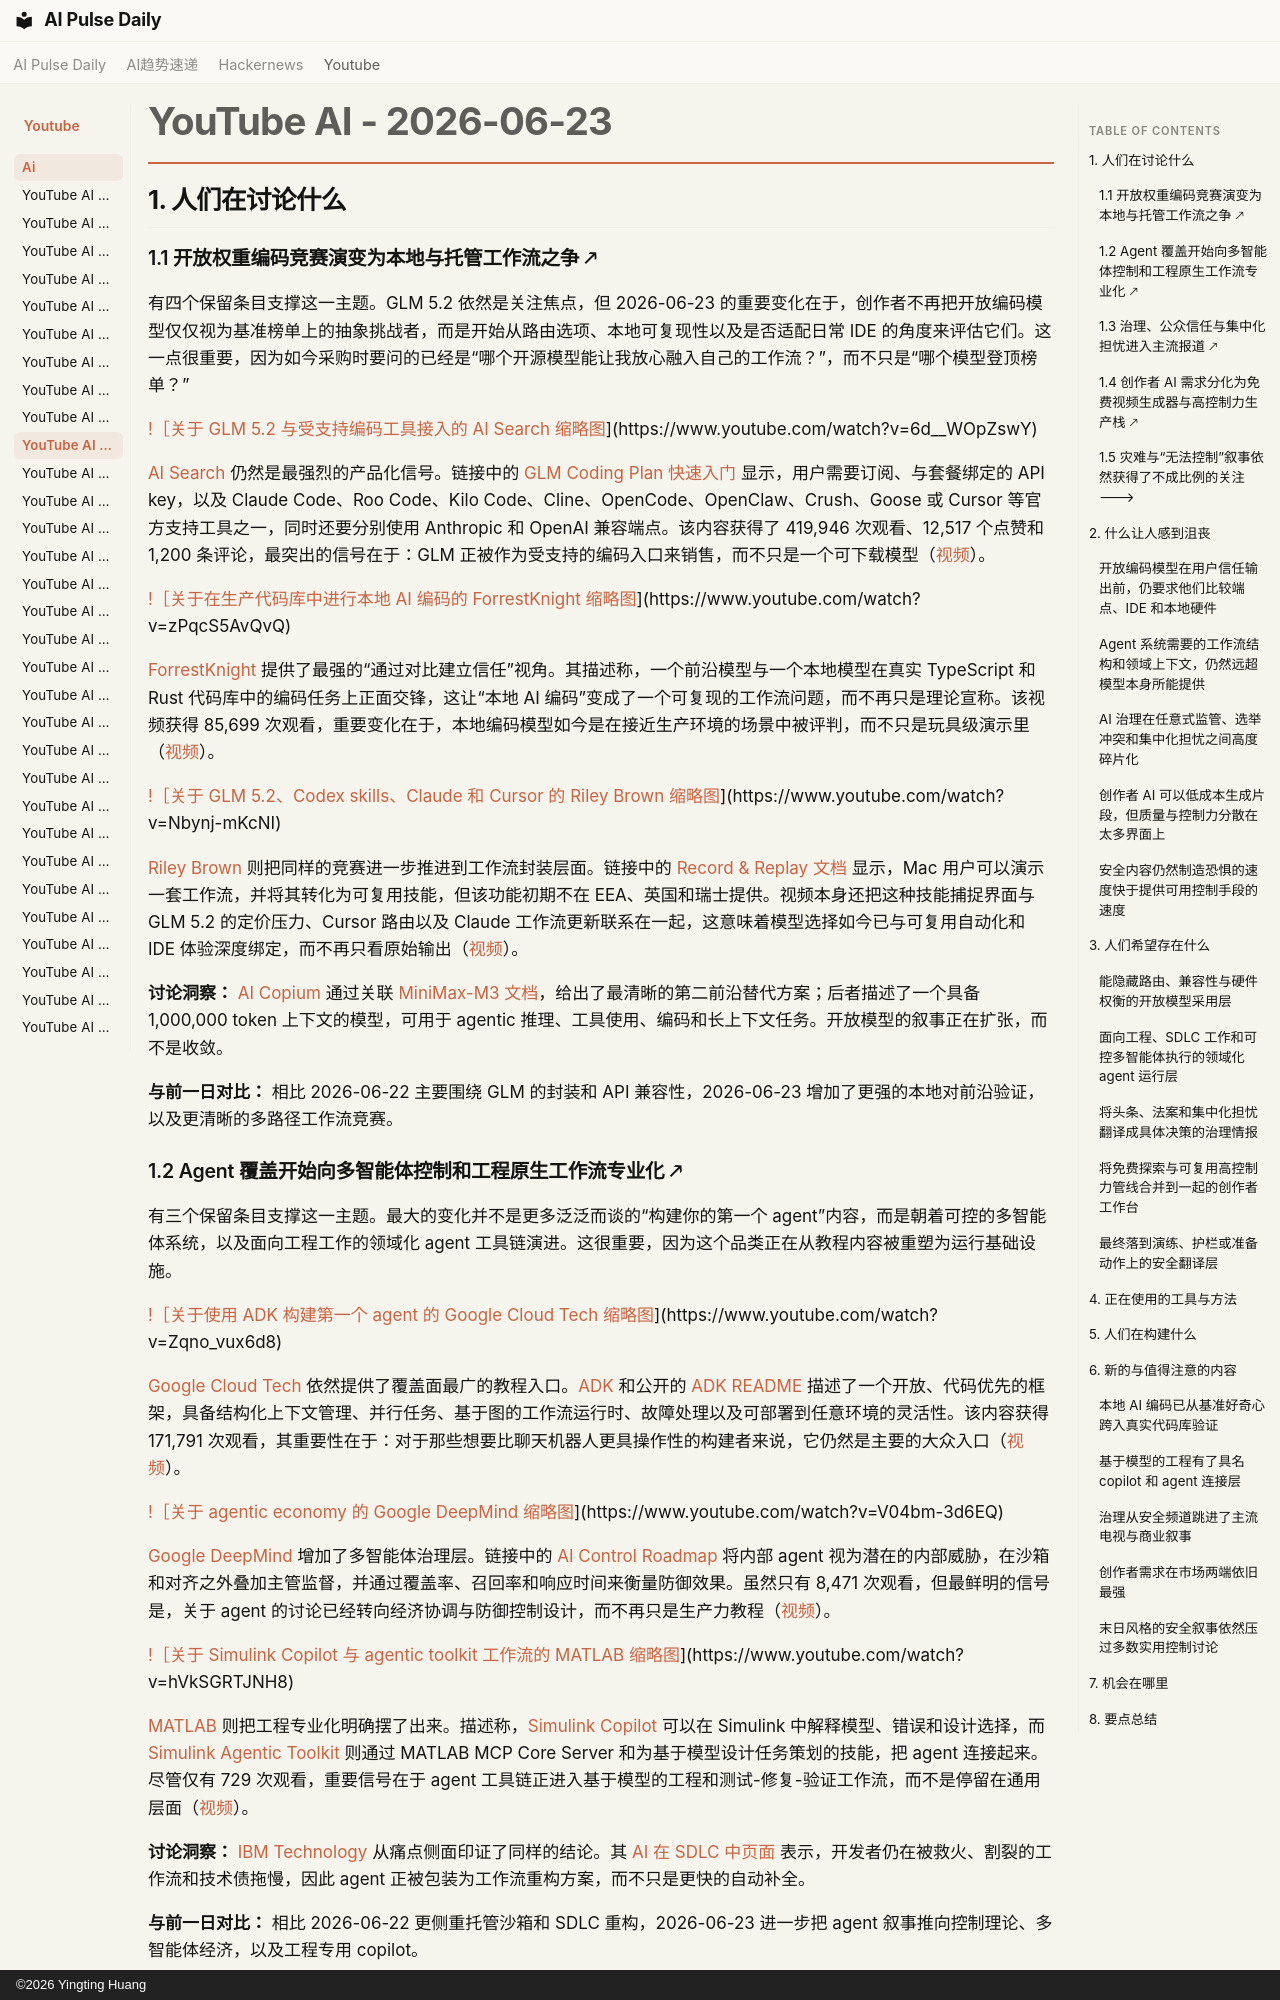

repository: vibewatch/vibewatch.github.io · page: youtube/ai/2026-06-23.zh/index.html · generator: mkdocs · copyright: ©2026 Yingting Huang

# YouTube AI - 2026-06-23

## 1. 人们在讨论什么

### 1.1 开放权重编码竞赛演变为本地与托管工作流之争 🡕

有四个保留条目支撑这一主题。GLM 5.2 依然是关注焦点，但 2026-06-23 的重要变化在于，创作者不再把开放编码模型仅仅视为基准榜单上的抽象挑战者，而是开始从路由选项、本地可复现性以及是否适配日常 IDE 的角度来评估它们。这一点很重要，因为如今采购时要问的已经是“哪个开源模型能让我放心融入自己的工作流？”，而不只是“哪个模型登顶榜单？”

[!［关于 GLM 5.2 与受支持编码工具接入的 AI Search 缩略图](https://i.ytimg.com/vi/6d__WOpZswY/maxresdefault.jpg)](https://www.youtube.com/watch?v=6d__WOpZswY)

[AI Search](https://www.youtube.com/channel/UCIgnGlGkVRhd4qNFcEwLL4A) 仍然是最强烈的产品化信号。链接中的 [GLM Coding Plan 快速入门](https://docs.z.ai/devpack/quick-start) 显示，用户需要订阅、与套餐绑定的 API key，以及 Claude Code、Roo Code、Kilo Code、Cline、OpenCode、OpenClaw、Crush、Goose 或 Cursor 等官方支持工具之一，同时还要分别使用 Anthropic 和 OpenAI 兼容端点。该内容获得了 419,946 次观看、12,517 个点赞和 1,200 条评论，最突出的信号在于：GLM 正被作为受支持的编码入口来销售，而不只是一个可下载模型（[视频](https://www.youtube.com/watch?v=6d__WOpZswY)）。

[!［关于在生产代码库中进行本地 AI 编码的 ForrestKnight 缩略图](https://i.ytimg.com/vi/zPqcS5AvQvQ/maxresdefault.jpg)](https://www.youtube.com/watch?v=zPqcS5AvQvQ)

[ForrestKnight](https://www.youtube.com/channel/UC2WHjPDvbE6O328n17ZGcfg) 提供了最强的“通过对比建立信任”视角。其描述称，一个前沿模型与一个本地模型在真实 TypeScript 和 Rust 代码库中的编码任务上正面交锋，这让“本地 AI 编码”变成了一个可复现的工作流问题，而不再只是理论宣称。该视频获得 85,699 次观看，重要变化在于，本地编码模型如今是在接近生产环境的场景中被评判，而不只是玩具级演示里（[视频](https://www.youtube.com/watch?v=zPqcS5AvQvQ)）。

[!［关于 GLM 5.2、Codex skills、Claude 和 Cursor 的 Riley Brown 缩略图](https://i.ytimg.com/vi/Nbynj-mKcNI/maxresdefault.jpg)](https://www.youtube.com/watch?v=Nbynj-mKcNI)

[Riley Brown](https://www.youtube.com/channel/UCMcoud_ZW7cfxeIugBflSBw) 则把同样的竞赛进一步推进到工作流封装层面。链接中的 [Record & Replay 文档](https://developers.openai.com/codex/record-and-replay) 显示，Mac 用户可以演示一套工作流，并将其转化为可复用技能，但该功能初期不在 EEA、英国和瑞士提供。视频本身还把这种技能捕捉界面与 GLM 5.2 的定价压力、Cursor 路由以及 Claude 工作流更新联系在一起，这意味着模型选择如今已与可复用自动化和 IDE 体验深度绑定，而不再只看原始输出（[视频](https://www.youtube.com/watch?v=Nbynj-mKcNI)）。

**讨论洞察：** [AI Copium](https://www.youtube.com/watch?v=JR-aoiw2PpY) 通过关联 [MiniMax-M3 文档](https://platform.minimax.io/docs/guides/text-generation)，给出了最清晰的第二前沿替代方案；后者描述了一个具备 1,000,000 token 上下文的模型，可用于 agentic 推理、工具使用、编码和长上下文任务。开放模型的叙事正在扩张，而不是收敛。

**与前一日对比：** 相比 2026-06-22 主要围绕 GLM 的封装和 API 兼容性，2026-06-23 增加了更强的本地对前沿验证，以及更清晰的多路径工作流竞赛。

### 1.2 Agent 覆盖开始向多智能体控制和工程原生工作流专业化 🡕

有三个保留条目支撑这一主题。最大的变化并不是更多泛泛而谈的“构建你的第一个 agent”内容，而是朝着可控的多智能体系统，以及面向工程工作的领域化 agent 工具链演进。这很重要，因为这个品类正在从教程内容被重塑为运行基础设施。

[!［关于使用 ADK 构建第一个 agent 的 Google Cloud Tech 缩略图](https://i.ytimg.com/vi/Zqno_vux6d8/maxresdefault.jpg)](https://www.youtube.com/watch?v=Zqno_vux6d8)

[Google Cloud Tech](https://www.youtube.com/channel/UCJS9pqu9BzkAMNTmzNMNhvg) 依然提供了覆盖面最广的教程入口。[ADK](https://adk.dev/) 和公开的 [ADK README](https://github.com/google/adk-python) 描述了一个开放、代码优先的框架，具备结构化上下文管理、并行任务、基于图的工作流运行时、故障处理以及可部署到任意环境的灵活性。该内容获得 171,791 次观看，其重要性在于：对于那些想要比聊天机器人更具操作性的构建者来说，它仍然是主要的大众入口（[视频](https://www.youtube.com/watch?v=Zqno_vux6d8)）。

[!［关于 agentic economy 的 Google DeepMind 缩略图](https://i.ytimg.com/vi/V04bm-3d6EQ/maxresdefault.jpg)](https://www.youtube.com/watch?v=V04bm-3d6EQ)

[Google DeepMind](https://www.youtube.com/channel/UCP7jMXSY2xbc3KCAE0MHQ-A) 增加了多智能体治理层。链接中的 [AI Control Roadmap](https://deepmind.google/blog/securing-the-future-of-ai-agents/) 将内部 agent 视为潜在的内部威胁，在沙箱和对齐之外叠加主管监督，并通过覆盖率、召回率和响应时间来衡量防御效果。虽然只有 8,471 次观看，但最鲜明的信号是，关于 agent 的讨论已经转向经济协调与防御控制设计，而不再只是生产力教程（[视频](https://www.youtube.com/watch?v=V04bm-3d6EQ)）。

[!［关于 Simulink Copilot 与 agentic toolkit 工作流的 MATLAB 缩略图](https://i.ytimg.com/vi/hVkSGRTJNH8/maxresdefault.jpg)](https://www.youtube.com/watch?v=hVkSGRTJNH8)

[MATLAB](https://www.youtube.com/channel/UCgdHSFcXvkN6O3NXvif0-pA) 则把工程专业化明确摆了出来。描述称，[Simulink Copilot](https://www.mathworks.com/products/simulink-copilot.html?s_eid=PSM_15028) 可以在 Simulink 中解释模型、错误和设计选择，而 [Simulink Agentic Toolkit](https://www.mathworks.com/products/simulink-agentic-toolkit.html?s_eid=PSM_15028) 则通过 MATLAB MCP Core Server 和为基于模型设计任务策划的技能，把 agent 连接起来。尽管仅有 729 次观看，重要信号在于 agent 工具链正进入基于模型的工程和测试-修复-验证工作流，而不是停留在通用层面（[视频](https://www.youtube.com/watch?v=hVkSGRTJNH8)）。

**讨论洞察：** [IBM Technology](https://www.youtube.com/watch?v=4wMRXmLpdA8) 从痛点侧面印证了同样的结论。其 [AI 在 SDLC 中页面](https://www.ibm.com/think/topics/ai-in-sdlc?utm_medium=OSocial&utm_source=Youtube&utm_content=WAIWW&utm_id=YT-101-What-is-AI-SDLC-) 表示，开发者仍在被救火、割裂的工作流和技术债拖慢，因此 agent 正被包装为工作流重构方案，而不只是更快的自动补全。

**与前一日对比：** 相比 2026-06-22 更侧重托管沙箱和 SDLC 重构，2026-06-23 进一步把 agent 叙事推向控制理论、多智能体经济，以及工程专用 copilot。
